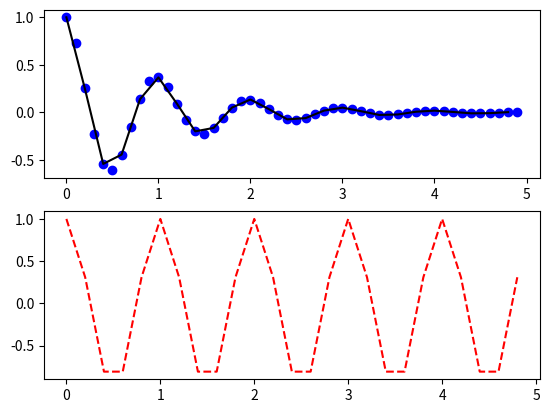

Here is the Python script that generated this plot:
# -*- coding: utf-8 -*-
import matplotlib.pyplot as plt
import numpy as np

def plt_show0():
    plt.plot([1,2,3,4])
    plt.ylabel('Numbers')
    plt.show()

def plt_show1():
    # 设置点(1,1) (2,4) (3,9) ...
    plt.plot([1,2,3,4],[1,4,9,16],'ro')
    # 设置x轴范围0~6 y轴0~20
    plt.axis([0,6,0,20])
    plt.show()

def plt_show2():
    t = np.arange(0.,5.,0.2)
    print(t.shape)
    print(t)
    # 红色 -- 蓝色 s(方块) 绿色^(三角)
    plt.plot(t,t,'r--',t,t**2,'bs',t**3,'g^')
    plt.show()

def dat_f0(t):
    return np.exp(-t) * np.cos(2 * np.pi * t)
def plt_fig_show0():
    t1 = np.arange(0.0,5.0,0.1)
    t2 = np.arange(0.0,5.0,0.2)

    plt.figure("Title")
    plt.subplot(211)
    plt.plot(t1,dat_f0(t1),'bo',t2,dat_f0(t2),'k')

    plt.subplot(212)
    plt.plot(t2,np.cos(2 * np.pi * t2),'r--')

    plt.show()

def main():
    # plt_show1()
    # plt_show2()
    plt_fig_show0()

if __name__ == "__main__":
    main()
